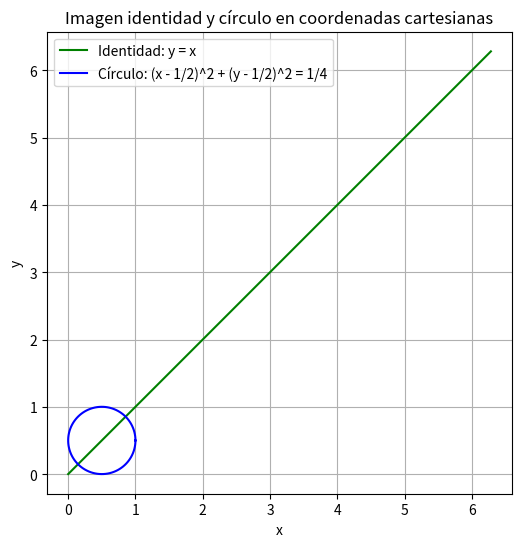
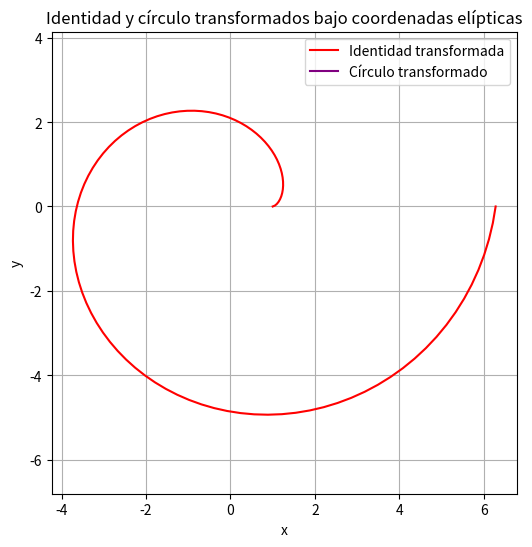

These charts were generated, in order, by the following Python code:
import numpy as np
import matplotlib.pyplot as plt

# Parámetro de escala
a = 1

# Función de transformación elíptica
def elipticas(mu, nu, a=1):
    x = a * np.cosh(mu) * np.cos(nu)
    y = a * np.sinh(mu) * np.sin(nu)
    return x, y

# Función identidad y = x
def identidad(x):
    return x

# Función para el círculo (x - 1/2)^2 + (y - 1/2)^2 = 1/4
def circulo():
    theta = np.linspace(0, 2 * np.pi, 100)
    x = 0.5 + 0.5 * np.cos(theta)
    y = 0.5 + 0.5 * np.sin(theta)
    return x, y

# Graficar la función identidad y el círculo
def graficar_identidad_y_circulo():
    x_vals = np.linspace(0, 2*np.pi, 100)
    y_vals_identidad = identidad(x_vals)
    
    x_circulo, y_circulo = circulo()

    plt.figure(figsize=(6,6))
    
    # Graficar función identidad
    plt.plot(x_vals, y_vals_identidad, label="Identidad: y = x", color='green')

    # Graficar círculo
    plt.plot(x_circulo, y_circulo, label="Círculo: (x - 1/2)^2 + (y - 1/2)^2 = 1/4", color='blue')

    plt.xlabel("x")
    plt.ylabel("y")
    plt.title("Imagen identidad y círculo en coordenadas cartesianas")
    plt.legend()
    plt.axis('equal')
    plt.grid(True)
    plt.show()

# Graficar bajo transformación elíptica
def graficar_eliptica_transformada():
    x_vals = np.linspace(1, 2*np.pi, 100)  # Filtramos x >= 1 para que arccosh esté bien definida
    y_vals_identidad = identidad(x_vals)
    
    # Transformamos la función identidad
    mu_vals = np.arccosh(x_vals/a)
    nu_vals_identidad = np.linspace(0, 2*np.pi, 100)
    
    x_trans_identidad, y_trans_identidad = elipticas(mu_vals, nu_vals_identidad)
    
    # Transformamos el círculo
    x_circulo, y_circulo = circulo()
    x_circulo_validos = x_circulo[x_circulo >= 1]  # Filtramos los valores de x >= 1
    mu_vals_circulo = np.arccosh(x_circulo_validos/a)
    nu_vals_circulo = np.linspace(0, 2*np.pi, len(mu_vals_circulo))
    x_trans_circulo, y_trans_circulo = elipticas(mu_vals_circulo, nu_vals_circulo)
    
    plt.figure(figsize=(6,6))

    # Graficar identidad transformada
    plt.plot(x_trans_identidad, y_trans_identidad, label="Identidad transformada", color='red')

    # Graficar círculo transformado
    plt.plot(x_trans_circulo, y_trans_circulo, label="Círculo transformado", color='purple')

    plt.xlabel("x")
    plt.ylabel("y")
    plt.title("Identidad y círculo transformados bajo coordenadas elípticas")
    plt.legend()
    plt.axis('equal')
    plt.grid(True)
    plt.show()

# Ejecutamos las gráficas
graficar_identidad_y_circulo()
graficar_eliptica_transformada()
